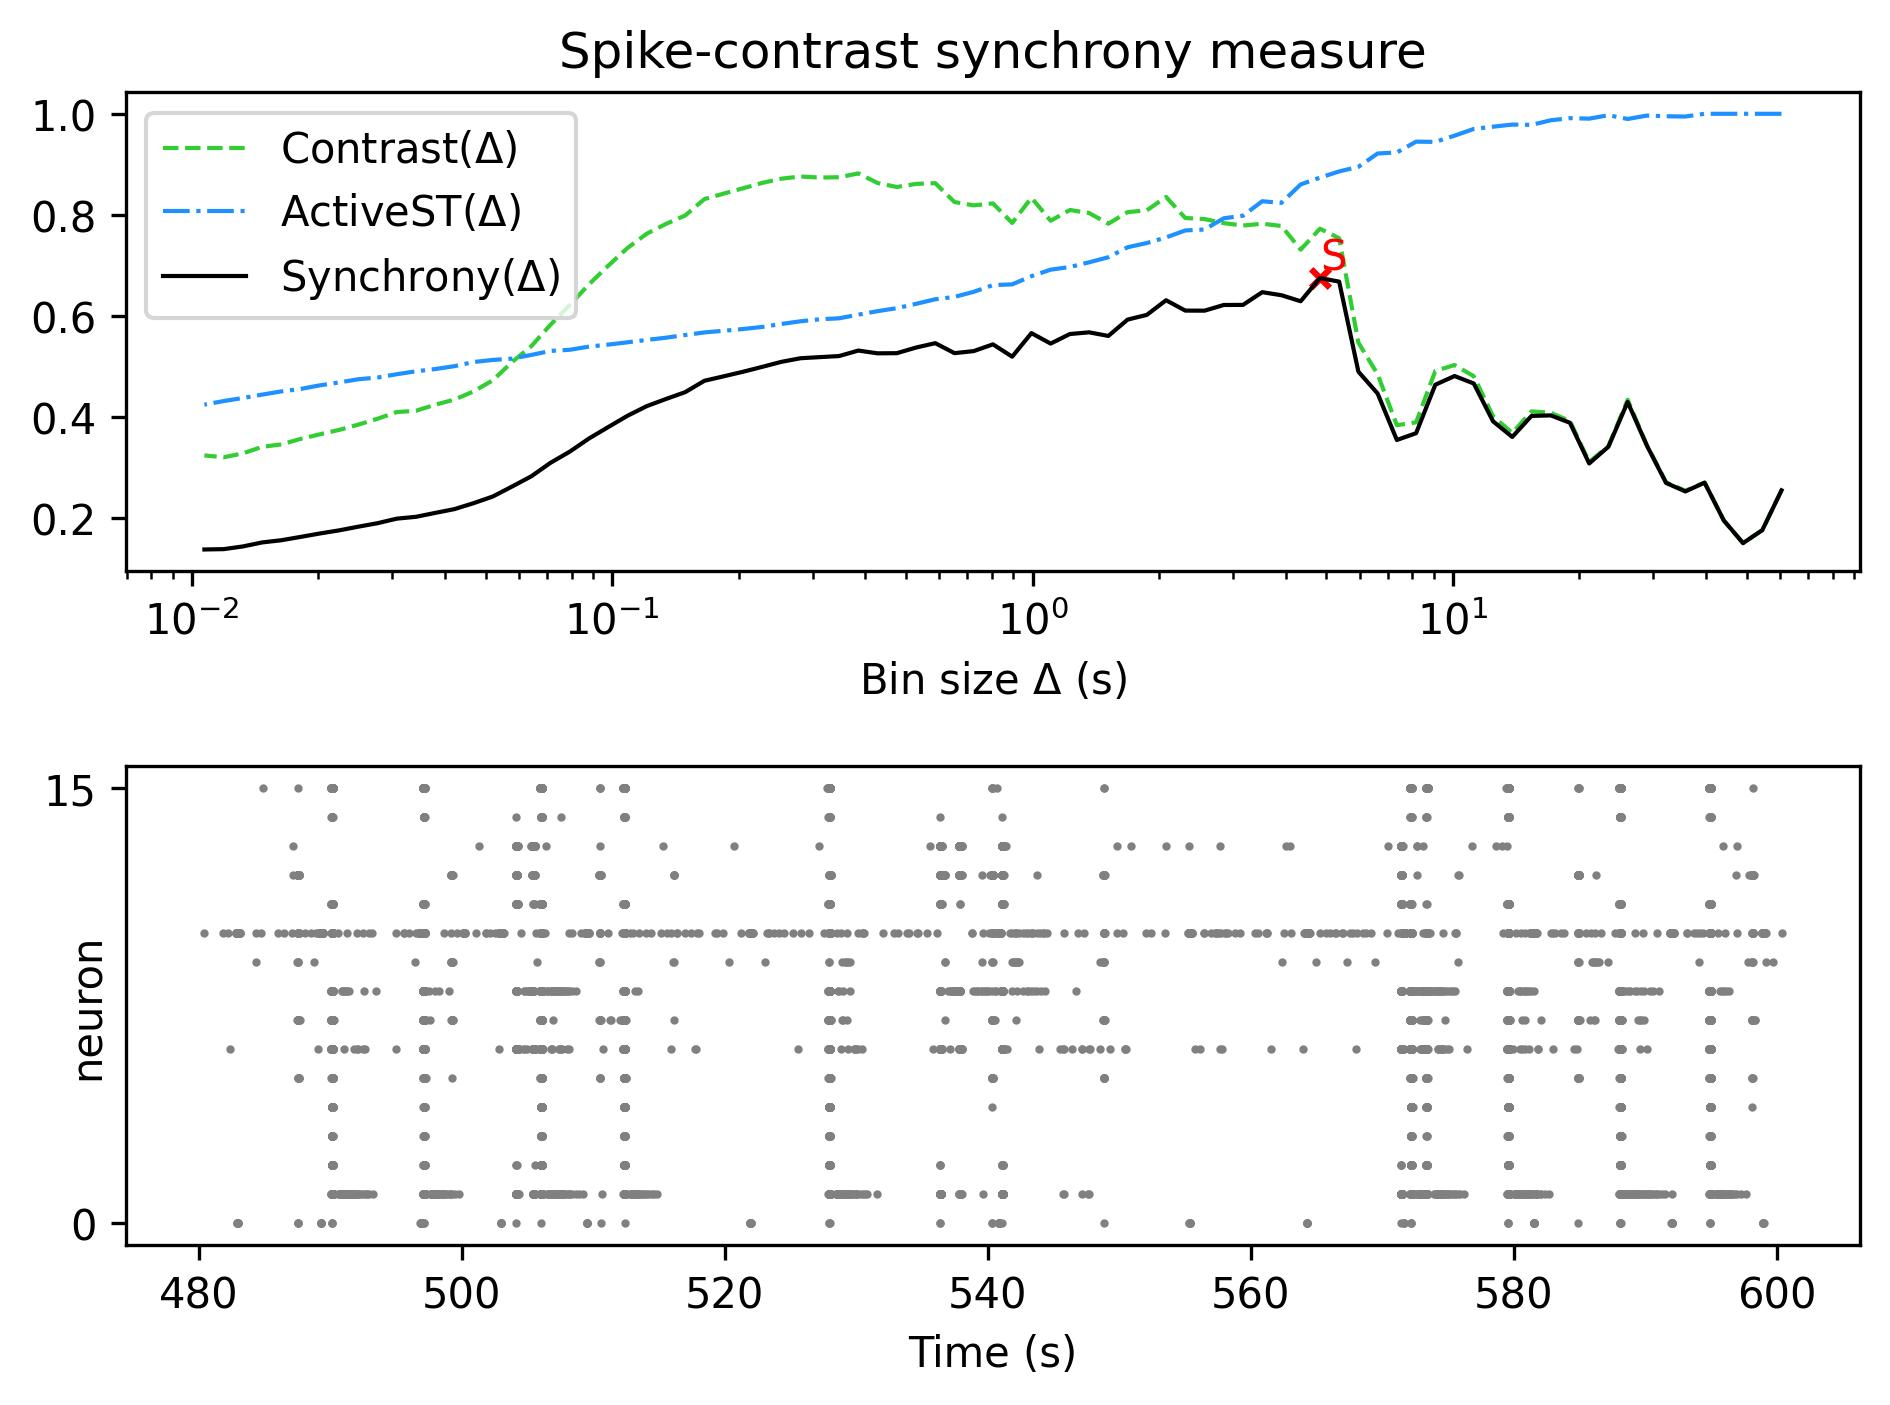

Source data for this figure (header and first rows):
, Spike-contrast (60.5 s), Spike-contrast (54.45 s), Spike-contrast (49.005 s), Spike-contrast (44.104 s), Spike-contrast (39.694 s), Spike-contrast (35.725 s), Spike-contrast (32.152 s), Spike-contrast (28.937 s), Spike-contrast (26.043 s), Spike-contrast (23.439 s), Spike-contrast (21.095 s), Spike-contrast (18.986 s), Spike-contrast (17.087 s), Spike-contrast (15.378 s), Spike-contrast (13.84 s), Spike-contrast (12.456 s), Spike-contrast (11.211 s), Spike-contrast (10.09 s), Spike-contrast (9.081 s), Spike-contrast (8.173 s), Spike-contrast (7.355 s), Spike-contrast (6.62 s), Spike-contrast (5.958 s)
0, 0.2543, 0.1754, 0.1497, 0.1945, 0.2695, 0.2521, 0.2689, 0.3428, 0.4292, 0.3407, 0.3075, 0.3881, 0.4027, 0.4016, 0.36, 0.391, 0.4658, 0.4807, 0.4634, 0.3675, 0.354, 0.446, 0.4893
